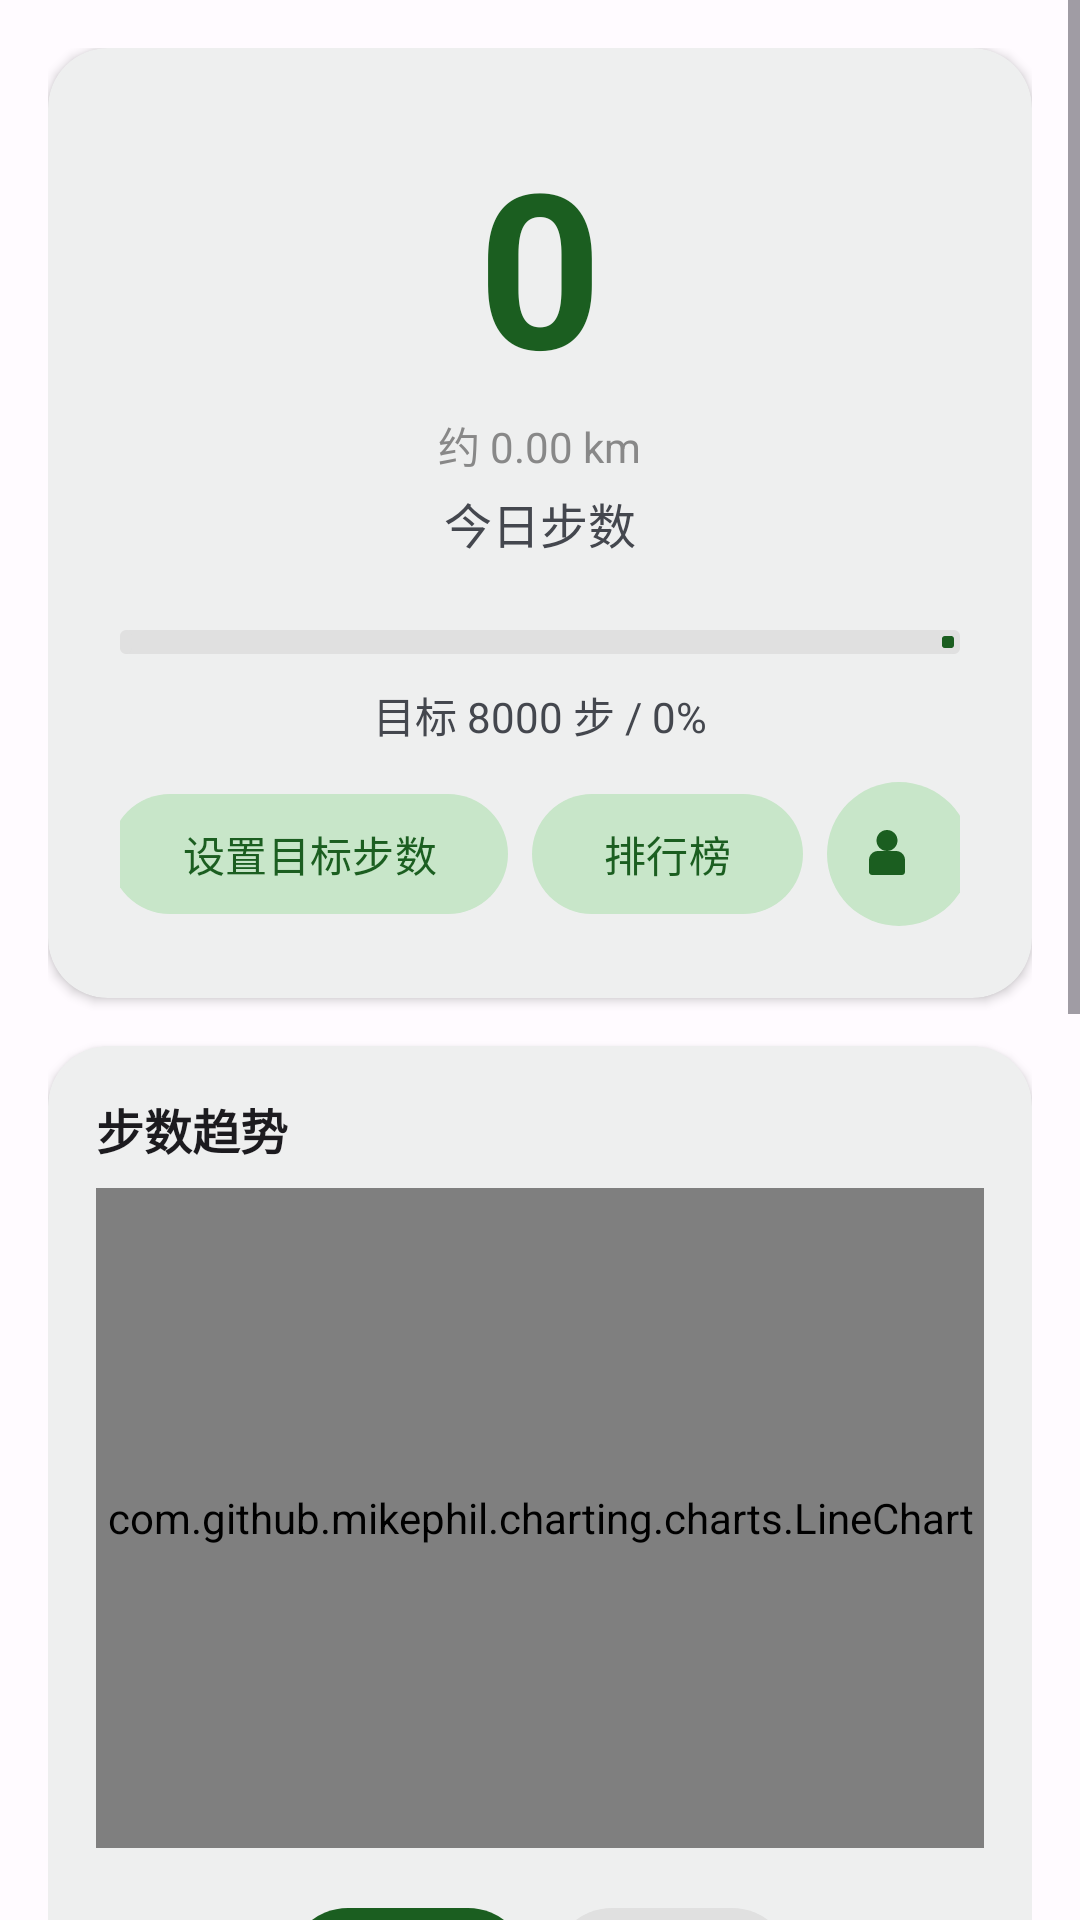

The Android layout XML behind this screen, and the referenced resources:
<!-- AndroidManifest.xml: application theme Theme.MyStepCounter -->
<!-- res/layout/activity_main.xml -->
<?xml version="1.0" encoding="utf-8"?>
<ScrollView
    xmlns:android="http://schemas.android.com/apk/res/android"
    xmlns:app="http://schemas.android.com/apk/res-auto"
    android:layout_width="match_parent"
    android:layout_height="match_parent"
    android:background="?attr/colorSurface">

    <LinearLayout
        android:layout_width="match_parent"
        android:layout_height="wrap_content"
        android:orientation="vertical"
        android:padding="16dp">

        
        <com.google.android.material.card.MaterialCardView
            android:layout_width="match_parent"
            android:layout_height="wrap_content"
            android:layout_marginBottom="16dp"
            app:cardCornerRadius="20dp"
            app:cardElevation="2dp"
            app:strokeWidth="0dp"
            app:contentPadding="24dp">

            <LinearLayout
                android:layout_width="match_parent"
                android:layout_height="wrap_content"
                android:orientation="vertical"
                android:gravity="center_horizontal">

                <TextView
                    android:id="@+id/tv_step_count"
                    android:layout_width="wrap_content"
                    android:layout_height="wrap_content"
                    android:text="0"
                    android:textSize="72sp"
                    android:textStyle="bold"
                    android:textColor="?attr/colorPrimary" />

                <TextView
                    android:id="@+id/tv_step_distance"
                    android:layout_width="wrap_content"
                    android:layout_height="wrap_content"
                    android:text="约 0.00 km"
                    android:textSize="14sp"
                    android:textColor="#888888"
                    android:layout_marginTop="2dp" />

                <TextView
                    android:layout_width="wrap_content"
                    android:layout_height="wrap_content"
                    android:text="今日步数"
                    android:textSize="16sp"
                    android:textColor="?attr/colorOnSurfaceVariant"
                    android:layout_marginTop="4dp" />

                <com.google.android.material.progressindicator.LinearProgressIndicator
                    android:id="@+id/progress_bar"
                    android:layout_width="match_parent"
                    android:layout_height="wrap_content"
                    android:layout_marginTop="24dp"
                    app:indicatorColor="?attr/colorPrimary"
                    app:trackColor="#E0E0E0"
                    app:trackThickness="8dp"
                    app:indicatorTrackGapSize="0dp"
                    android:max="100"
                    android:progress="0" />

                <TextView
                    android:id="@+id/tv_goal"
                    android:layout_width="wrap_content"
                    android:layout_height="wrap_content"
                    android:layout_marginTop="10dp"
                    android:text="目标 8000 步 / 0%"
                    android:textSize="14sp"
                    android:textColor="?attr/colorOnSurfaceVariant" />

                <LinearLayout
                    android:layout_width="wrap_content"
                    android:layout_height="wrap_content"
                    android:layout_marginTop="12dp"
                    android:orientation="horizontal"
                    android:gravity="center">

                    <com.google.android.material.button.MaterialButton
                        android:id="@+id/btn_set_goal"
                        style="@style/Widget.Material3.Button.TonalButton"
                        android:layout_width="wrap_content"
                        android:layout_height="48dp"
                        android:text="设置目标步数"
                        android:textSize="14sp" />

                    <com.google.android.material.button.MaterialButton
                        android:id="@+id/btn_ranking"
                        style="@style/Widget.Material3.Button.TonalButton"
                        android:layout_width="wrap_content"
                        android:layout_height="48dp"
                        android:layout_marginStart="8dp"
                        android:text="排行榜"
                        android:textSize="14sp" />

                    <com.google.android.material.button.MaterialButton
                        android:id="@+id/btn_profile"
                        style="@style/Widget.Material3.Button.TonalButton"
                        android:layout_width="48dp"
                        android:layout_height="48dp"
                        android:layout_marginStart="8dp"
                        android:insetTop="0dp"
                        android:insetBottom="0dp"
                        app:icon="@drawable/ic_person"
                        app:iconGravity="textStart"
                        app:iconSize="24dp"
                        android:contentDescription="个人中心" />

                </LinearLayout>

            </LinearLayout>
        </com.google.android.material.card.MaterialCardView>

        
        <com.google.android.material.card.MaterialCardView
            android:layout_width="match_parent"
            android:layout_height="wrap_content"
            android:layout_marginBottom="16dp"
            app:cardCornerRadius="20dp"
            app:cardElevation="2dp"
            app:strokeWidth="0dp"
            app:contentPadding="16dp">

            <LinearLayout
                android:layout_width="match_parent"
                android:layout_height="wrap_content"
                android:orientation="vertical">

                <TextView
                    android:layout_width="wrap_content"
                    android:layout_height="wrap_content"
                    android:text="步数趋势"
                    android:textSize="16sp"
                    android:textStyle="bold"
                    android:textColor="?attr/colorOnSurface"
                    android:layout_marginBottom="8dp" />

                <com.github.mikephil.charting.charts.LineChart
                    android:id="@+id/line_chart"
                    android:layout_width="match_parent"
                    android:layout_height="220dp" />

                <LinearLayout
                    android:layout_width="wrap_content"
                    android:layout_height="wrap_content"
                    android:orientation="horizontal"
                    android:layout_gravity="center_horizontal"
                    android:layout_marginTop="16dp"
                    android:layout_marginBottom="12dp">

                    <com.google.android.material.button.MaterialButton
                        android:id="@+id/btn_week"
                        android:layout_width="80dp"
                        android:layout_height="48dp"
                        android:text="本周"
                        android:textSize="14sp"
                        android:layout_marginEnd="8dp"
                        app:backgroundTint="#1B5E20"
                        android:textColor="#FFFFFF"
                        app:cornerRadius="24dp" />

                    <com.google.android.material.button.MaterialButton
                        android:id="@+id/btn_month"
                        android:layout_width="80dp"
                        android:layout_height="48dp"
                        android:text="本月"
                        android:textSize="14sp"
                        app:backgroundTint="#E0E0E0"
                        android:textColor="#666666"
                        app:cornerRadius="24dp" />

                </LinearLayout>

                <LinearLayout
                    android:layout_width="match_parent"
                    android:layout_height="wrap_content"
                    android:orientation="horizontal"
                    android:gravity="center">

                    <com.google.android.material.button.MaterialButton
                        android:id="@+id/btn_prev"
                        style="@style/Widget.Material3.Button.TextButton"
                        android:layout_width="48dp"
                        android:layout_height="48dp"
                        android:text="◀"
                        android:textSize="18sp"
                        android:insetTop="0dp"
                        android:insetBottom="0dp"
                        app:cornerRadius="24dp" />

                    <TextView
                        android:id="@+id/tv_date_range"
                        android:layout_width="0dp"
                        android:layout_height="wrap_content"
                        android:layout_weight="1"
                        android:gravity="center"
                        android:text="5月26日 ~ 6月1日"
                        android:textSize="14sp"
                        android:textColor="?attr/colorOnSurface"
                        android:layout_marginStart="4dp"
                        android:layout_marginEnd="4dp" />

                    <com.google.android.material.button.MaterialButton
                        android:id="@+id/btn_next"
                        style="@style/Widget.Material3.Button.TextButton"
                        android:layout_width="48dp"
                        android:layout_height="48dp"
                        android:text="▶"
                        android:textSize="18sp"
                        android:insetTop="0dp"
                        android:insetBottom="0dp"
                        app:cornerRadius="24dp" />

                </LinearLayout>

            </LinearLayout>
        </com.google.android.material.card.MaterialCardView>

        
        <com.google.android.material.card.MaterialCardView
            android:layout_width="match_parent"
            android:layout_height="wrap_content"
            app:cardCornerRadius="20dp"
            app:cardElevation="2dp"
            app:strokeWidth="0dp"
            app:contentPadding="16dp">

            <LinearLayout
                android:layout_width="match_parent"
                android:layout_height="wrap_content"
                android:orientation="vertical">

                <TextView
                    android:layout_width="wrap_content"
                    android:layout_height="wrap_content"
                    android:text="历史记录"
                    android:textSize="16sp"
                    android:textStyle="bold"
                    android:textColor="?attr/colorOnSurface"
                    android:layout_marginBottom="8dp" />

                <androidx.recyclerview.widget.RecyclerView
                    android:id="@+id/recycler_history"
                    android:layout_width="match_parent"
                    android:layout_height="360dp"
                    android:nestedScrollingEnabled="false" />

            </LinearLayout>
        </com.google.android.material.card.MaterialCardView>

    </LinearLayout>
</ScrollView>
<!-- resources referenced by this layout -->
<resources>
  <!-- drawable ic_person (drawable) -->
  <vector xmlns:android="http://schemas.android.com/apk/res/android"
      android:width="96dp"
      android:height="96dp"
      android:viewportWidth="24"
      android:viewportHeight="24">
      <path
          android:fillColor="#888888"
          android:pathData="M12,4C10.07,4 8.5,5.57 8.5,7.5C8.5,9.43 10.07,11 12,11C13.93,11 15.5,9.43 15.5,7.5C15.5,5.57 13.93,4 12,4Z" />
      <path
          android:fillColor="#888888"
          android:pathData="M6,14C6,12.34 7.34,11 9,11L15,11C16.66,11 18,12.34 18,14L18,18C18,18.55 17.55,19 17,19L7,19C6.45,19 6,18.55 6,18L6,14Z" />
  </vector>
  <style name="Theme.MyStepCounter" parent="Base.Theme.MyStepCounter" />
  <style name="Base.Theme.MyStepCounter" parent="Theme.Material3.DayNight.NoActionBar">
          <item name="colorPrimary">@color/green_primary</item>
          <item name="colorOnPrimary">@color/green_on_primary</item>
          <item name="colorPrimaryContainer">@color/green_primary_container</item>
          <item name="colorOnPrimaryContainer">@color/green_on_primary_container</item>
  
          <item name="colorSecondary">@color/green_secondary</item>
          <item name="colorOnSecondary">@color/green_on_secondary</item>
          <item name="colorSecondaryContainer">@color/green_secondary_container</item>
          <item name="colorOnSecondaryContainer">@color/green_on_secondary_container</item>
  
          <item name="colorSurface">@color/surface_light</item>
          <item name="colorOnSurface">@color/on_surface_light</item>
          <item name="colorSurfaceVariant">@color/surface_variant_light</item>
          <item name="colorOnSurfaceVariant">@color/on_surface_variant_light</item>
  
          <item name="android:statusBarColor">@color/green_primary</item>
          <item name="android:navigationBarColor">@color/surface_light</item>
      </style>
  <color name="green_primary">#1B5E20</color>
  <color name="green_on_primary">#FFFFFF</color>
  <color name="green_primary_container">#A5D6A7</color>
  <color name="green_on_primary_container">#0D3B11</color>
  <color name="green_secondary">#4CAF50</color>
  <color name="green_on_secondary">#FFFFFF</color>
  <color name="green_secondary_container">#C8E6C9</color>
  <color name="green_on_secondary_container">#1B5E20</color>
  <color name="surface_light">#FFFBFF</color>
  <color name="on_surface_light">#1C1B1F</color>
  <color name="surface_variant_light">#E7E8EB</color>
  <color name="on_surface_variant_light">#44474E</color>
</resources>
